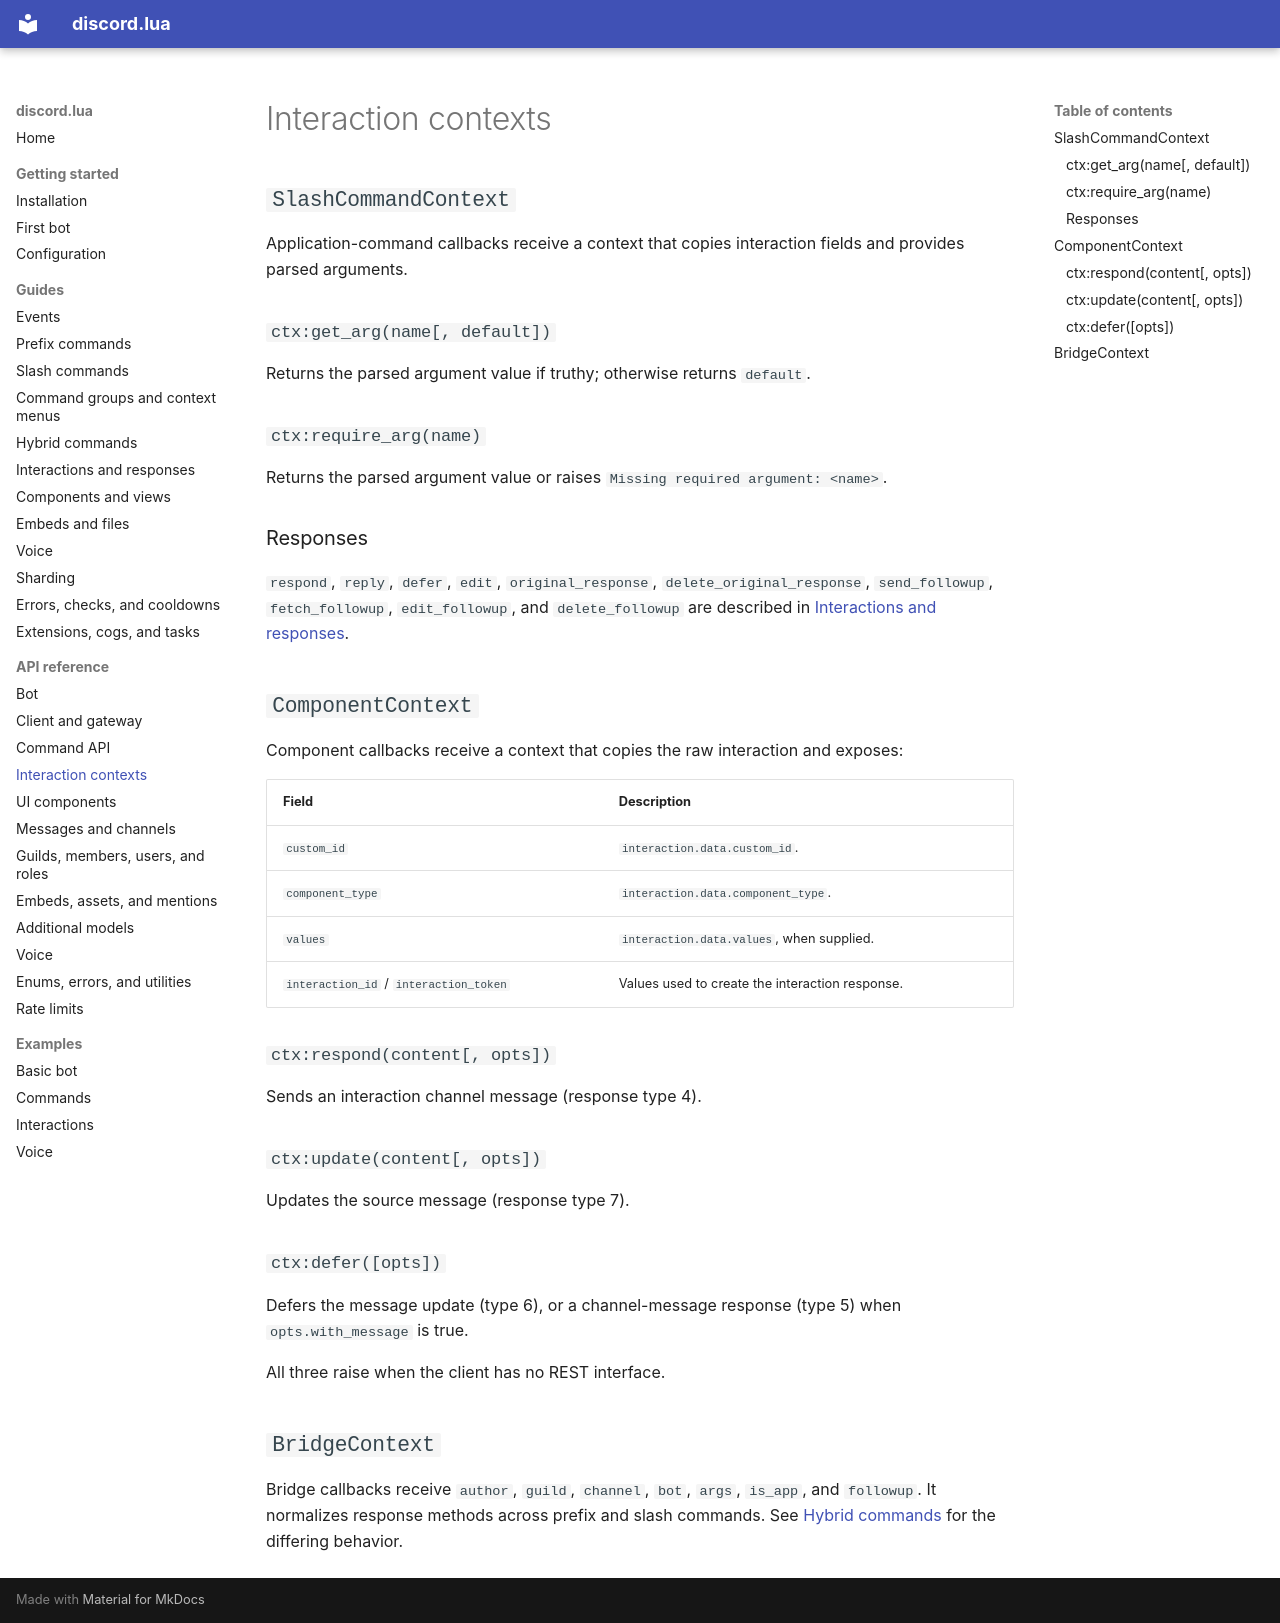

repository: filispeen/discord.lua · page: api/interaction-contexts/index.html · generator: mkdocs

# Interaction contexts

## `SlashCommandContext`

Application-command callbacks receive a context that copies interaction fields and provides parsed arguments.

### `ctx:get_arg(name[, default])`

Returns the parsed argument value if truthy; otherwise returns `default`.

### `ctx:require_arg(name)`

Returns the parsed argument value or raises `Missing required argument: <name>`.

### Responses

`respond`, `reply`, `defer`, `edit`, `original_response`, `delete_original_response`, `send_followup`, `fetch_followup`, `edit_followup`, and `delete_followup` are described in [Interactions and responses](../guides/interactions-and-responses.md).

## `ComponentContext`

Component callbacks receive a context that copies the raw interaction and exposes:

| Field | Description |
|---|---|
| `custom_id` | `interaction.data.custom_id`. |
| `component_type` | `interaction.data.component_type`. |
| `values` | `interaction.data.values`, when supplied. |
| `interaction_id` / `interaction_token` | Values used to create the interaction response. |

### `ctx:respond(content[, opts])`

Sends an interaction channel message (response type 4).

### `ctx:update(content[, opts])`

Updates the source message (response type 7).

### `ctx:defer([opts])`

Defers the message update (type 6), or a channel-message response (type 5) when `opts.with_message` is true.

All three raise when the client has no REST interface.

## `BridgeContext`

Bridge callbacks receive `author`, `guild`, `channel`, `bot`, `args`, `is_app`, and `followup`. It normalizes response methods across prefix and slash commands. See [Hybrid commands](../guides/hybrid-commands.md) for the differing behavior.
